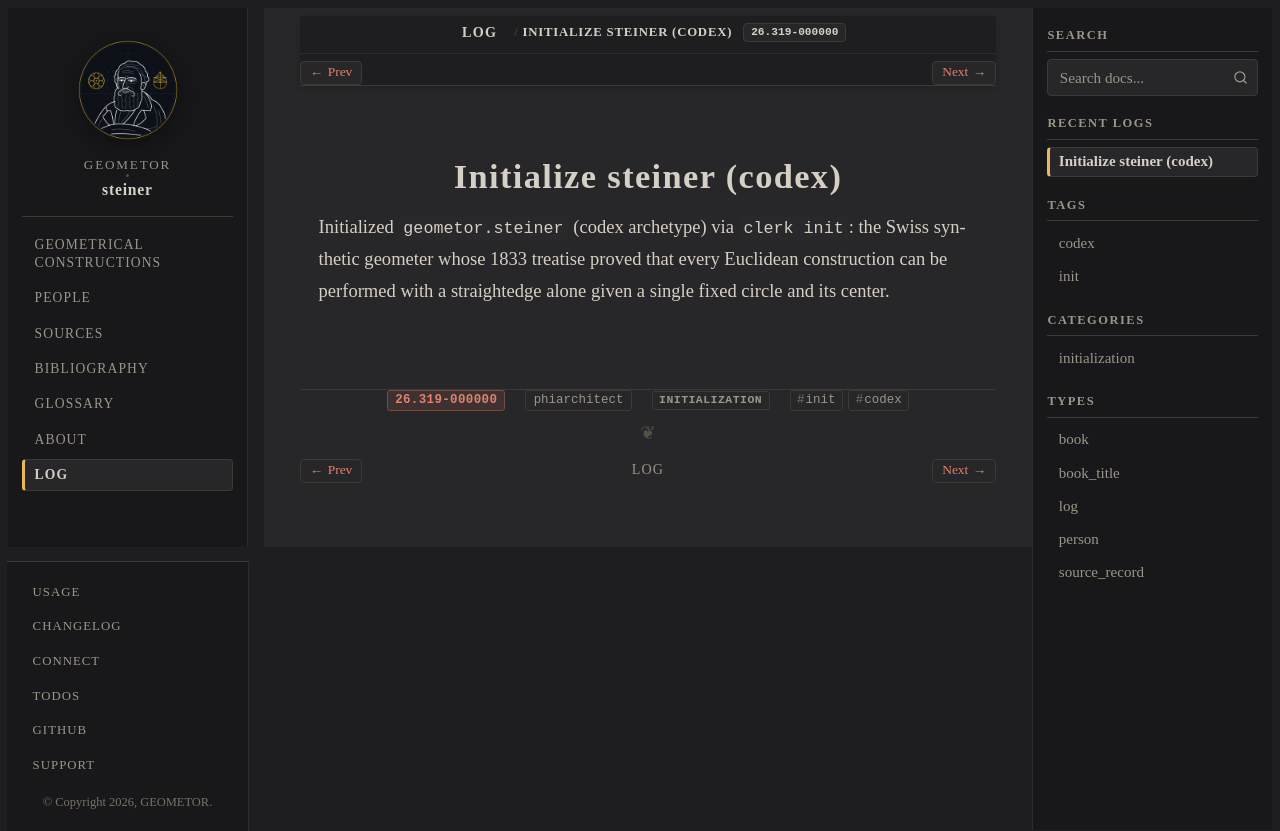

repository: geometor/steiner · page: log/26.319-000000/index.html · generator: sphinx

:date: 26.319-000000
:author: phiarchitect
:type: log
:categories: initialization
:tags: init, codex

==========================
Initialize steiner (codex)
==========================

Initialized ``geometor.steiner`` (codex archetype) via ``clerk init``: the Swiss synthetic geometer whose 1833 treatise proved that every Euclidean construction can be performed with a straightedge alone given a single fixed circle and its center.
